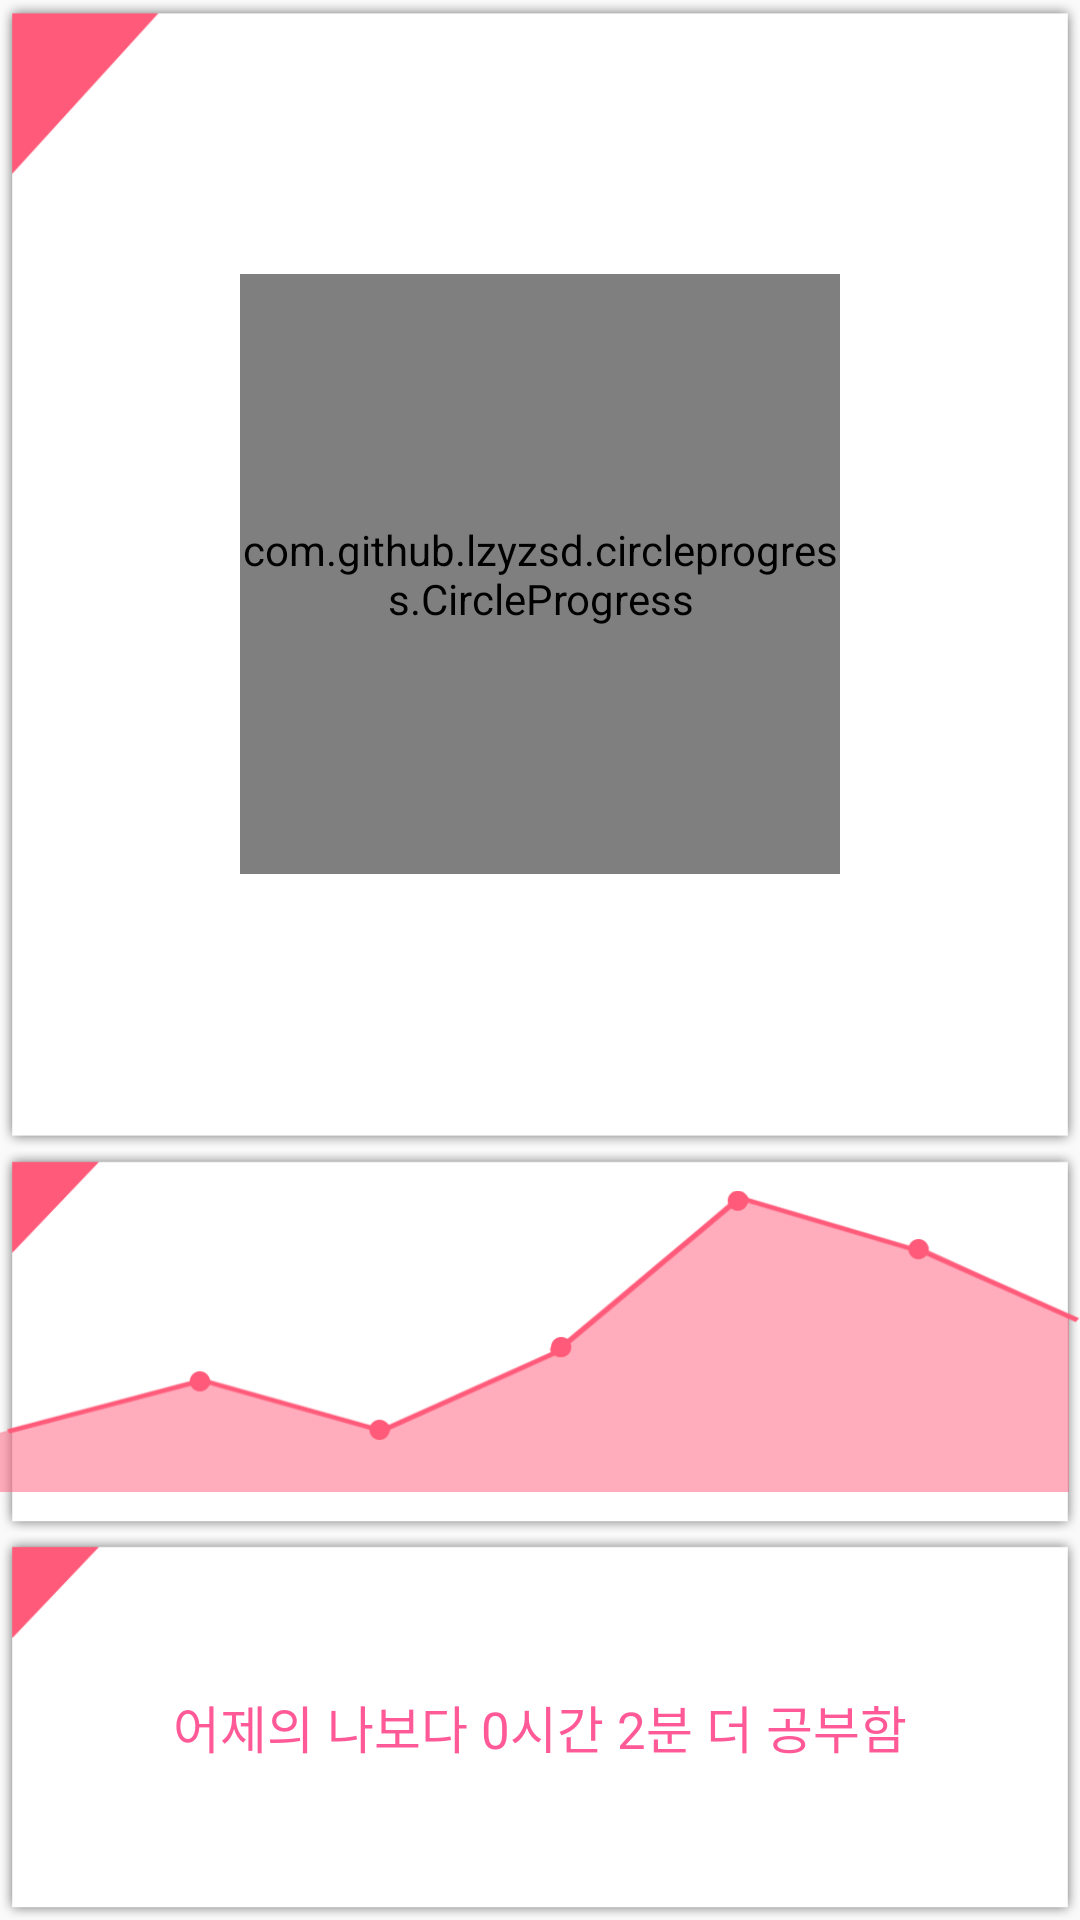

Produce the Android XML layout that renders to this screen, including the resource entries it uses.
<!-- AndroidManifest.xml: application theme AppTheme -->
<!-- res/layout/flagment2.xml -->
<?xml version="1.0" encoding="utf-8"?>
<LinearLayout
    xmlns:android="http://schemas.android.com/apk/res/android"
    xmlns:custom="http://schemas.android.com/apk/res-auto"
    android:orientation="vertical"
    android:layout_width="match_parent"
    android:layout_height="match_parent"
    android:weightSum="10">
    <LinearLayout
        android:layout_width="match_parent"
        android:layout_height="1dp"
        android:gravity="center"
        android:background="@drawable/fragment2back"
        android:layout_weight="6">
        <com.github.lzyzsd.circleprogress.CircleProgress
            android:id="@+id/circle_progress"
            android:layout_width="200dp"
            android:layout_height="200dp"
            custom:circle_progress="60"
            custom:circle_max="100"
            custom:circle_text_color="#000000"
            custom:circle_finished_color="#ff5a97"
            custom:circle_unfinished_color="#ffffffff"/>
    </LinearLayout>
    <LinearLayout
        android:layout_width="match_parent"
        android:layout_height="1dp"
        android:background="@drawable/fragment2back2"
        android:layout_weight="2">
        <ImageView
            android:layout_width="match_parent"
            android:layout_height="match_parent"
            android:src="@drawable/graph"/>
    </LinearLayout>

    <LinearLayout
        android:layout_width="match_parent"
        android:layout_height="1dp"
        android:background="@drawable/fragment2back2"
        android:layout_weight="2">
        <TextView
            android:layout_width="match_parent"
            android:layout_height="match_parent"
            android:gravity="center"
            android:textColor="#ff5a97"
            android:text="어제의 나보다 0시간 2분 더 공부함"
            android:textSize="17sp"/>
    </LinearLayout>
</LinearLayout>
<!-- resources referenced by this layout -->
<resources>
  <!-- drawable fragment2back: png bitmap (drawable, 8349 bytes) -->
  <!-- drawable fragment2back2: png bitmap (drawable, 3963 bytes) -->
  <!-- drawable graph: png bitmap (drawable, 16770 bytes) -->
  <style name="AppTheme" parent="Theme.AppCompat.Light.NoActionBar">
          
          <item name="colorPrimary">@color/colorAccent</item>
          <item name="colorPrimaryDark">@color/colorAccent</item>
          <item name="colorAccent">@color/colorAccent</item>
      </style>
  <!-- not gathered from this repository: default colours our renderer supplied (Android Studio template values) -->
  <color name="colorAccent">#FF03DAC5</color>
</resources>
